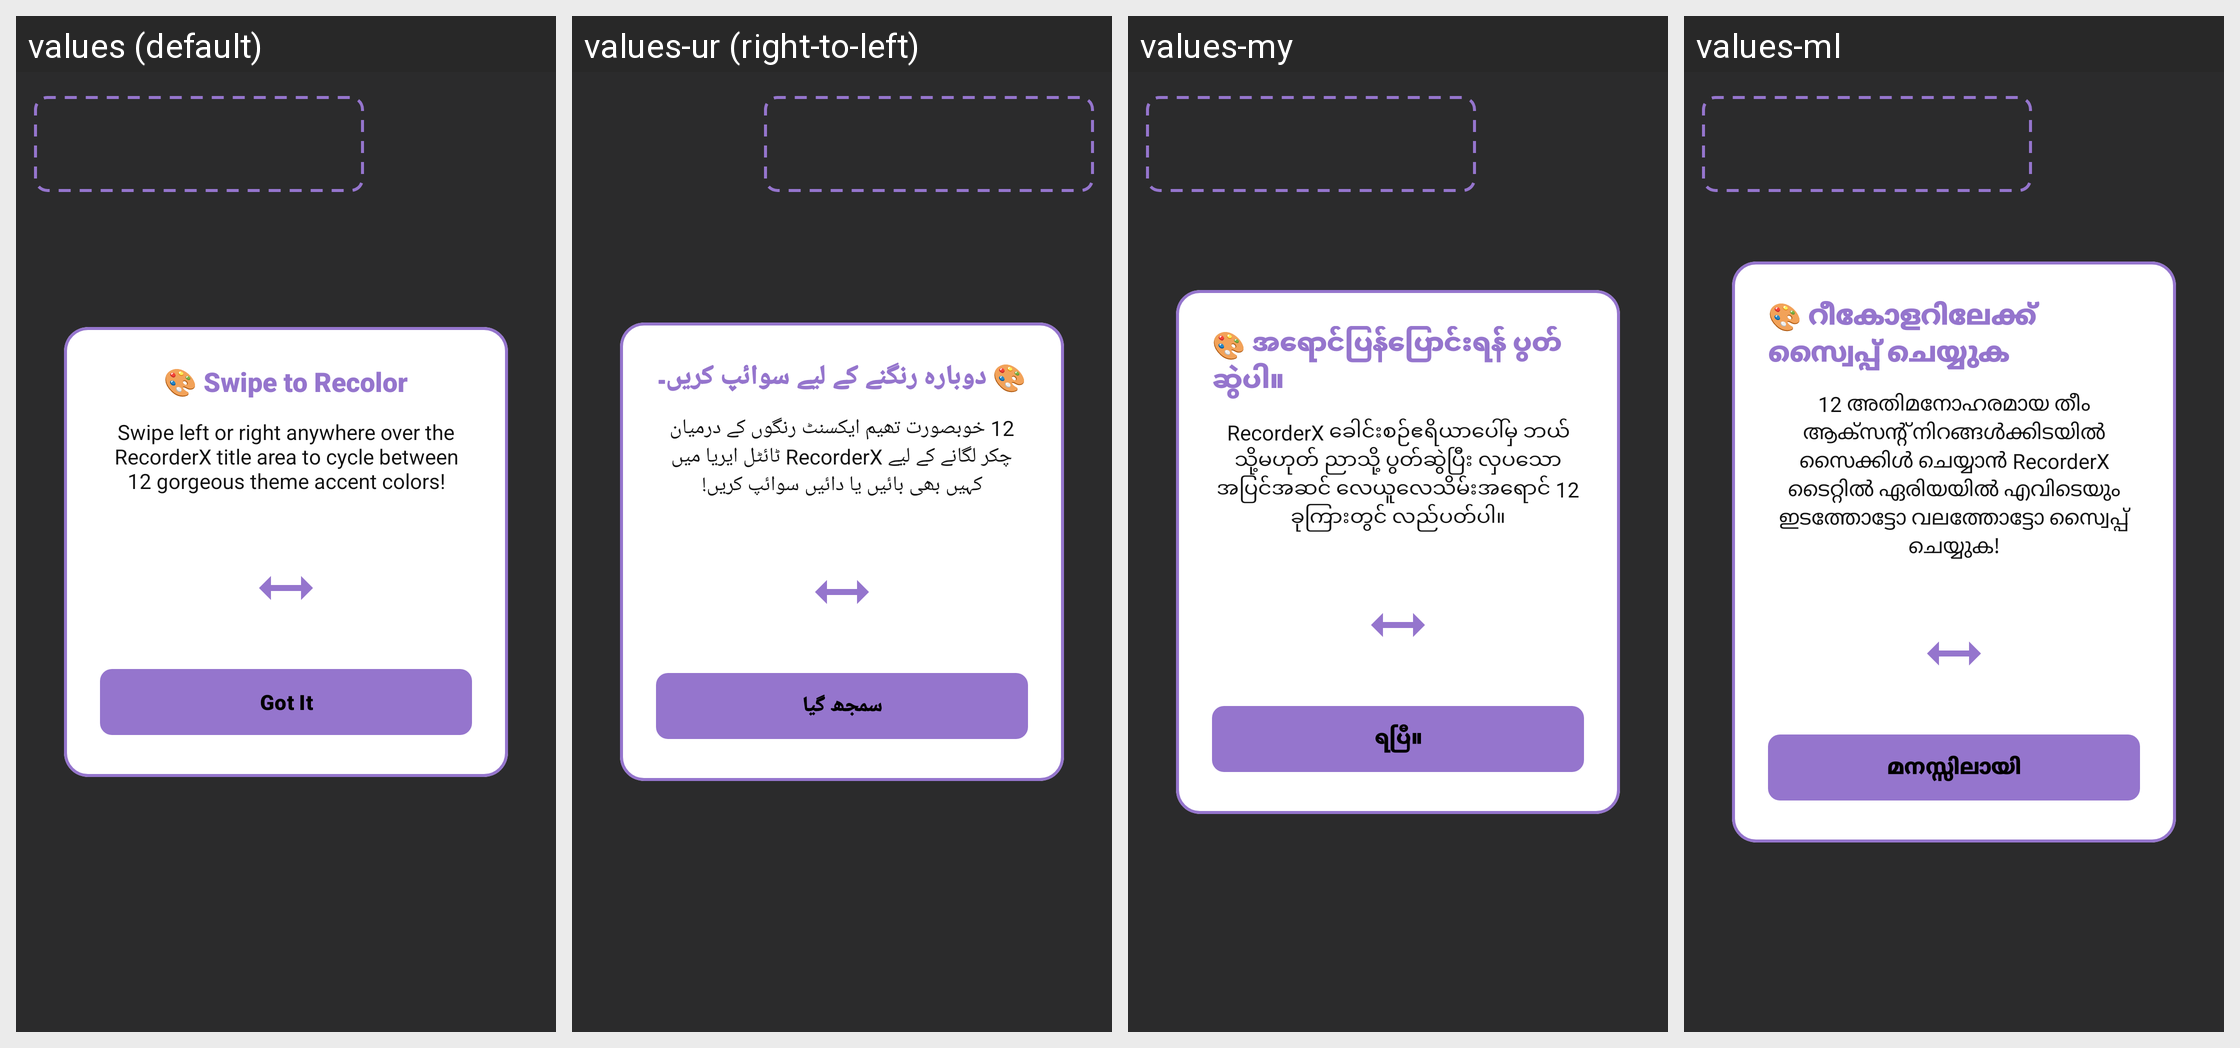

This grid shows one Android layout under several languages. Give, for every string resource on the screen, its name, the default text and each shown locale's text.
Android screen res/layout/layout_onboarding_swipe.xml rendered under 4 locales, left to right: values (default), values-ur (right-to-left), values-my, values-ml. Device: Nexus 5 (rendered at 1080×1920; each locale shown at half size, 540×960, under a caption strip naming it); theme Theme.RecorderX.
Other locales in the repository, not shown: values-af, values-am, values-ar, values-az, values-bg, values-bn, values-bo, values-ca, values-cs, values-da, values-de, values-el, values-es, values-et, values-eu, values-fa, values-fi, values-fr, values-gl, values-gu, values-ha, values-he, values-hi, values-hr, values-hu, values-hy, values-id, values-ig, values-it, values-ja, values-jv, values-ka, values-kk, values-km, values-kn, values-ko, values-ku, values-ky, values-lo, values-lt, values-lv, values-mn, values-mr, values-ms, values-nb, values-ne, values-nl, values-pa, values-pl, values-pt-rBR, values-ro, values-ru, values-si, values-sk, values-sl, values-so, values-sq, values-sr, values-su, values-sv, values-sw, values-ta, values-te, values-tg, values-th, values-tk, values-tl, values-tr, values-uk, values-uz, values-vi, values-yo, values-zh-rCN, values-zh-rTW, values-zu.
Strings drawn on this screen, with the default value and each locale's value (text and hints the layout hard-codes, and strings that could not be matched under every locale, appear in the picture but are not listed):

onboarding_swipe_title
  values: 🎨 Swipe to Recolor
  values-ur: 🎨 دوبارہ رنگنے کے لیے سوائپ کریں۔
  values-my: 🎨 အရောင်ပြန်ပြောင်းရန် ပွတ်ဆွဲပါ။
  values-ml: 🎨 റീകോളറിലേക്ക് സ്വൈപ്പ് ചെയ്യുക

onboarding_swipe_description
  values: Swipe left or right anywhere over the RecorderX title area to cycle between 12 gorgeous theme accent colors!
  values-ur: 12 خوبصورت تھیم ایکسنٹ رنگوں کے درمیان چکر لگانے کے لیے RecorderX ٹائٹل ایریا میں کہیں بھی بائیں یا دائیں سوائپ کریں!
  values-my: RecorderX ခေါင်းစဉ်ဧရိယာပေါ်မှ ဘယ် သို့မဟုတ် ညာသို့ ပွတ်ဆွဲပြီး လှပသော အပြင်အဆင် လေယူလေသိမ်းအရောင် 12 ခုကြားတွင် လည်ပတ်ပါ။
  values-ml: 12 അതിമനോഹരമായ തീം ആക്സൻ്റ് നിറങ്ങൾക്കിടയിൽ സൈക്കിൾ ചെയ്യാൻ RecorderX ടൈറ്റിൽ ഏരിയയിൽ എവിടെയും ഇടത്തോട്ടോ വലത്തോട്ടോ സ്വൈപ്പ് ചെയ്യുക!

btn_got_it
  values: Got It
  values-ur: سمجھ گیا
  values-my: ရပြီ။
  values-ml: മനസ്സിലായി
